Image classification data set "yolo_classification_data" (MarinaNasser/Nebras_RandD on GitHub). Class labels (8): ascending colon, cecum, descending colon, hepatic flexure, rectum, sigmoid colon, splenic flexure, transverse colon.

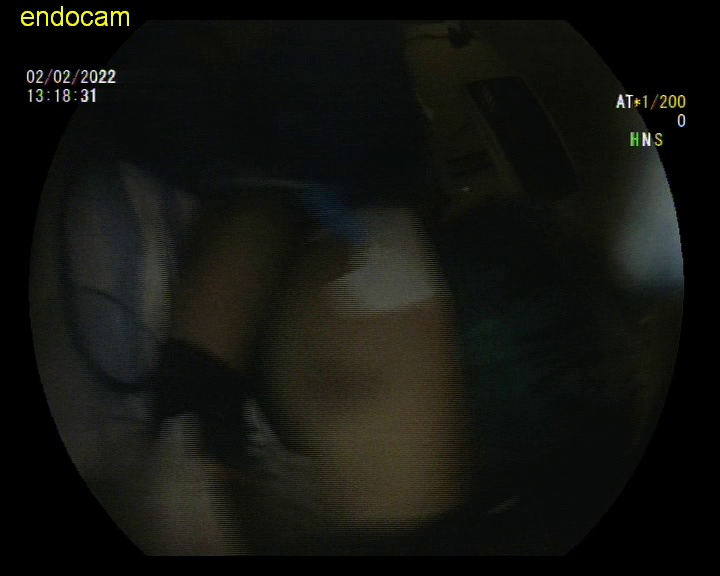
Label: descending colon

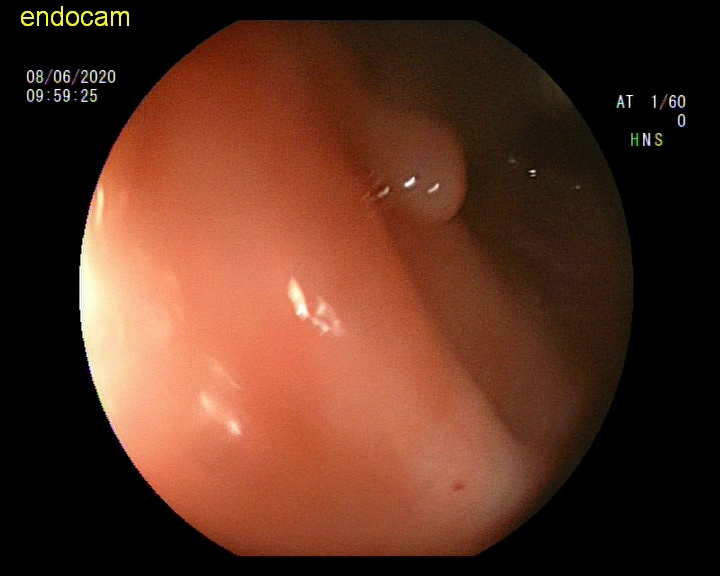
Label: sigmoid colon

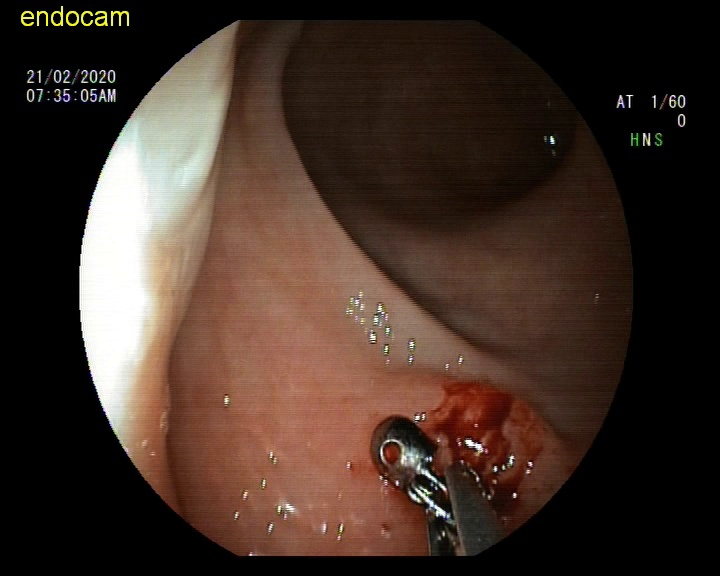
Label: rectum

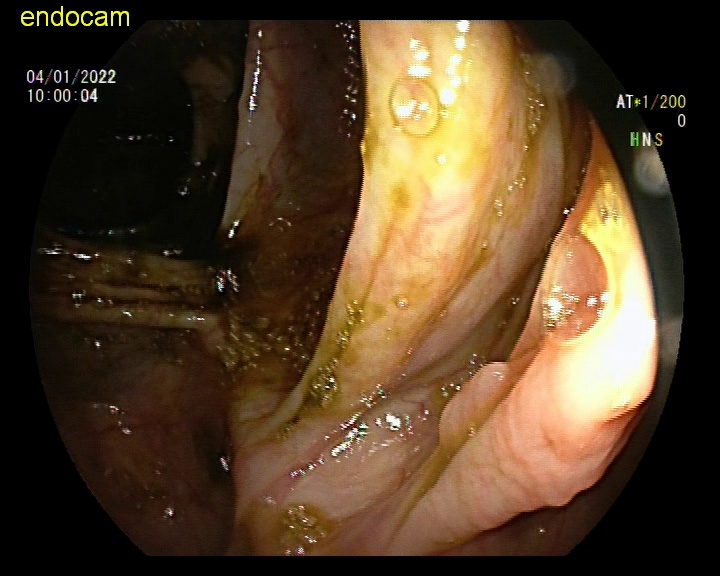
Label: ascending colon

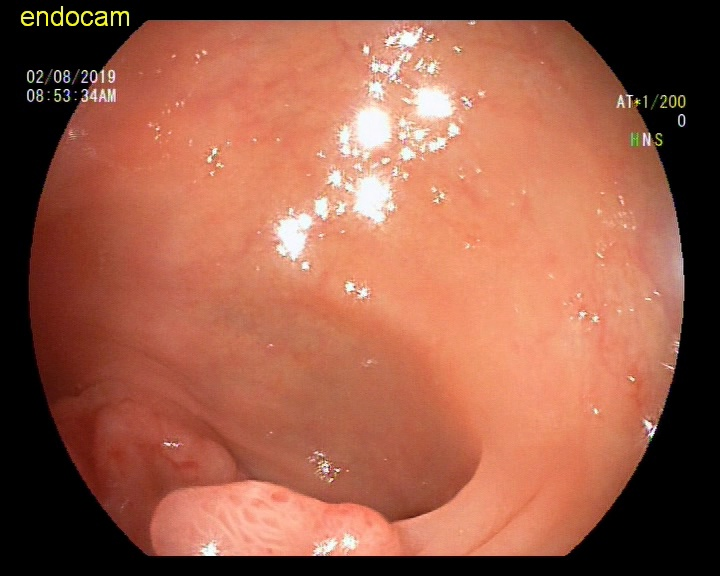
Label: splenic flexure

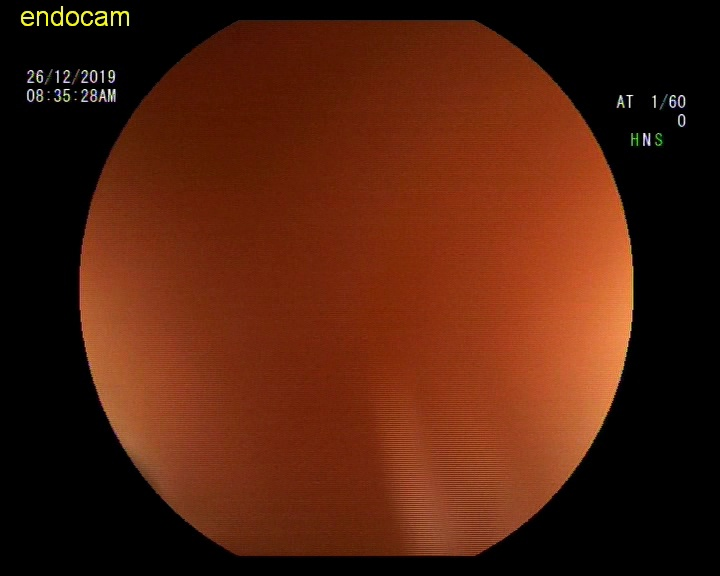
Label: hepatic flexure
